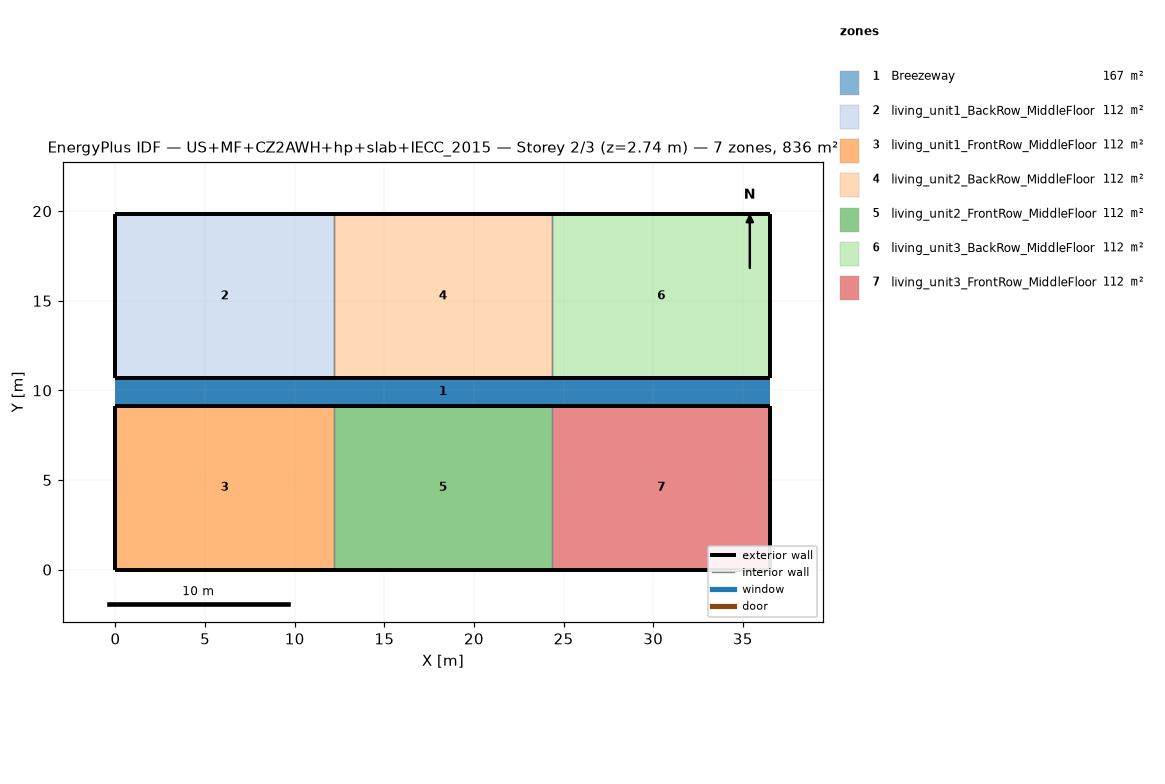
=== STOREY PLAN SPEC (per zone: floor XY polygon, exterior-wall plan segments, windows/doors) ===
zone 1: Breezeway  (167.0 m²)
  floor: (36.54, 9.16) (0.00, 9.16) (0.00, 10.68) (36.54, 10.68)
  floor: (36.54, 9.16) (0.00, 9.16) (0.00, 10.68) (36.54, 10.68)
  floor: (36.54, 9.16) (0.00, 9.16) (0.00, 10.68) (36.54, 10.68)
zone 2: living_unit1_BackRow_MiddleFloor  (111.5 m²)
  floor: (12.18, 10.68) (0.00, 10.68) (0.00, 19.84) (12.18, 19.84)
  exterior wall: (0.00, 10.68) – (12.18, 10.68)  [12.2 m]
  exterior wall: (12.18, 19.84) – (0.00, 19.84)  [12.2 m]
  exterior wall: (0.00, 19.84) – (0.00, 10.68)  [9.2 m]
  interior walls: 1
zone 3: living_unit1_FrontRow_MiddleFloor  (111.5 m²)
  floor: (12.18, 0.00) (0.00, 0.00) (0.00, 9.16) (12.18, 9.16)
  exterior wall: (0.00, 0.00) – (12.18, 0.00)  [12.2 m]
  exterior wall: (12.18, 9.16) – (0.00, 9.16)  [12.2 m]
  exterior wall: (0.00, 9.16) – (0.00, 0.00)  [9.2 m]
  interior walls: 1
zone 4: living_unit2_BackRow_MiddleFloor  (111.5 m²)
  floor: (24.36, 10.68) (12.18, 10.68) (12.18, 19.84) (24.36, 19.84)
  exterior wall: (12.18, 10.68) – (24.36, 10.68)  [12.2 m]
  exterior wall: (24.36, 19.84) – (12.18, 19.84)  [12.2 m]
  interior walls: 2
zone 5: living_unit2_FrontRow_MiddleFloor  (111.5 m²)
  floor: (24.36, 0.00) (12.18, 0.00) (12.18, 9.16) (24.36, 9.16)
  exterior wall: (12.18, 0.00) – (24.36, 0.00)  [12.2 m]
  exterior wall: (24.36, 9.16) – (12.18, 9.16)  [12.2 m]
  interior walls: 2
zone 6: living_unit3_BackRow_MiddleFloor  (111.5 m²)
  floor: (36.54, 10.68) (24.36, 10.68) (24.36, 19.84) (36.54, 19.84)
  exterior wall: (24.36, 10.68) – (36.54, 10.68)  [12.2 m]
  exterior wall: (36.54, 10.68) – (36.54, 19.84)  [9.2 m]
  exterior wall: (36.54, 19.84) – (24.36, 19.84)  [12.2 m]
  interior walls: 1
zone 7: living_unit3_FrontRow_MiddleFloor  (111.5 m²)
  floor: (36.54, 0.00) (24.36, 0.00) (24.36, 9.16) (36.54, 9.16)
  exterior wall: (24.36, 0.00) – (36.54, 0.00)  [12.2 m]
  exterior wall: (36.54, 0.00) – (36.54, 9.16)  [9.2 m]
  exterior wall: (36.54, 9.16) – (24.36, 9.16)  [12.2 m]
  interior walls: 1

=== DERIVED (storey summary) ===
Building: US+MF+CZ2AWH+hp+slab+IECC_2015
Storey: 2 of 3  (floor level z = 2.74 m)
Storey gross floor area: 836.2 m²
Zones on this storey: 7
  - Breezeway: floor 167.0 m²
  - living_unit1_BackRow_MiddleFloor: floor 111.5 m²; exterior wall 33.5 m (86.9 m²); WWR 0.0%
  - living_unit1_FrontRow_MiddleFloor: floor 111.5 m²; exterior wall 33.5 m (86.9 m²); WWR 0.0%
  - living_unit2_BackRow_MiddleFloor: floor 111.5 m²; exterior wall 24.4 m (63.1 m²); WWR 0.0%
  - living_unit2_FrontRow_MiddleFloor: floor 111.5 m²; exterior wall 24.4 m (63.1 m²); WWR 0.0%
  - living_unit3_BackRow_MiddleFloor: floor 111.5 m²; exterior wall 33.5 m (86.9 m²); WWR 0.0%
  - living_unit3_FrontRow_MiddleFloor: floor 111.5 m²; exterior wall 33.5 m (86.9 m²); WWR 0.0%
Zone adjacency (shared interzone walls):
  - living_unit1_BackRow_MiddleFloor ↔ living_unit2_BackRow_MiddleFloor
  - living_unit1_FrontRow_MiddleFloor ↔ living_unit2_FrontRow_MiddleFloor
  - living_unit2_BackRow_MiddleFloor ↔ living_unit3_BackRow_MiddleFloor
  - living_unit2_FrontRow_MiddleFloor ↔ living_unit3_FrontRow_MiddleFloor